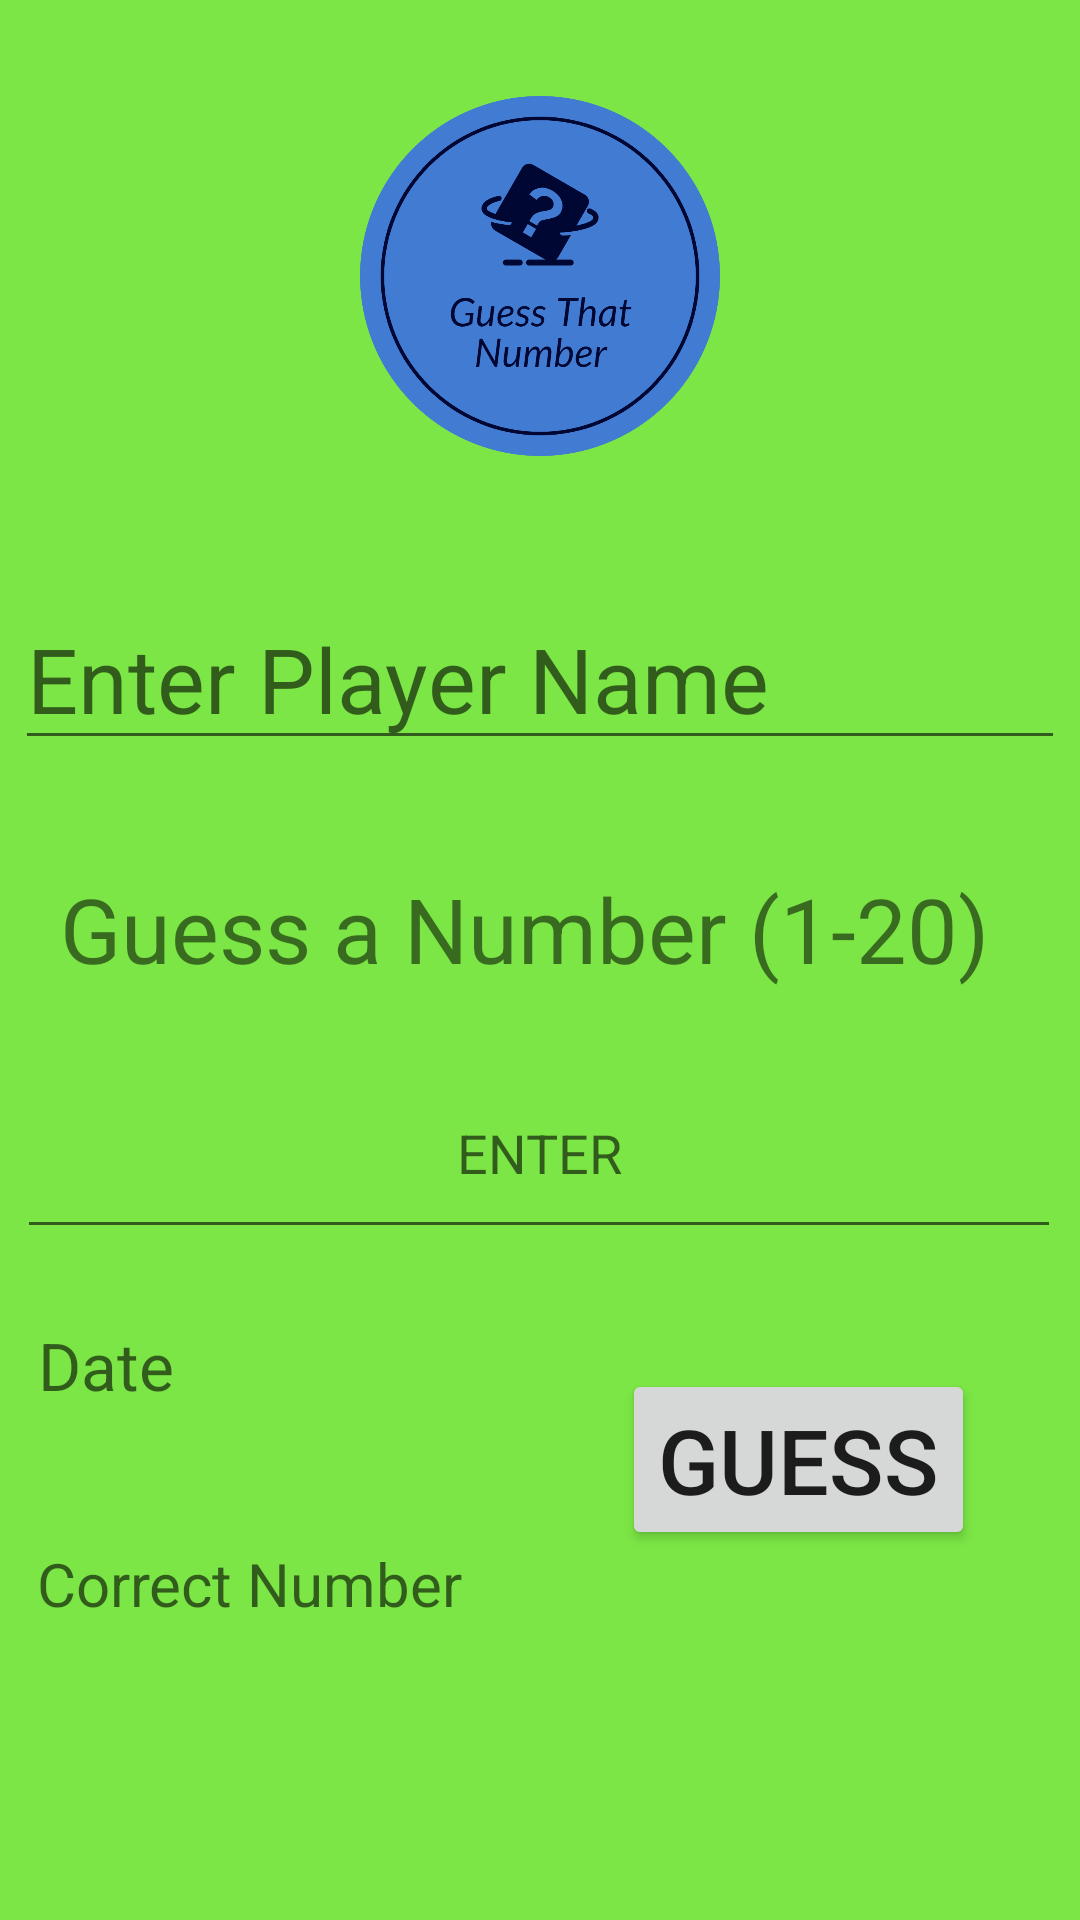

Reconstruct the res/layout file that produces this screen, plus the resources it refers to.
<!-- AndroidManifest.xml: application theme Theme.NumberGuess -->
<!-- res/layout/activity_guess.xml -->
<?xml version="1.0" encoding="utf-8"?>
<androidx.constraintlayout.widget.ConstraintLayout xmlns:android="http://schemas.android.com/apk/res/android"
    xmlns:app="http://schemas.android.com/apk/res-auto"
    xmlns:tools="http://schemas.android.com/tools"
    android:layout_width="match_parent"
    android:layout_height="match_parent"
    tools:context=".GuessingGame"
    android:background="@color/green">


    <EditText
        android:id="@+id/playerName"
        android:layout_width="wrap_content"
        android:layout_height="wrap_content"
        android:layout_marginTop="44dp"
        android:ems="10"
        android:hint="Enter Player Name"
        android:inputType="textPersonName"
        android:minHeight="48dp"
        android:textSize="30sp"
        app:layout_constraintEnd_toEndOf="parent"
        app:layout_constraintHorizontal_bias="0.497"
        app:layout_constraintStart_toStartOf="parent"
        app:layout_constraintTop_toBottomOf="@+id/imageView2" />

    <EditText
        android:id="@+id/editGuess"
        android:layout_width="348dp"
        android:layout_height="67dp"
        android:layout_alignParentStart="true"
        android:layout_alignParentTop="true"
        android:layout_alignParentEnd="true"
        android:layout_alignParentRight="true"
        android:layout_marginTop="96dp"
        android:ems="10"

        android:gravity="center"
        android:hint="ENTER"
        android:inputType="numberDecimal"
        app:layout_constraintEnd_toEndOf="parent"
        app:layout_constraintHorizontal_bias="0.476"
        app:layout_constraintStart_toStartOf="parent"
        app:layout_constraintTop_toBottomOf="@+id/playerName" />

    <Button
        android:id="@+id/buttonGuess"
        android:layout_width="wrap_content"
        android:layout_height="wrap_content"

        android:layout_alignParentEnd="true"
        android:layout_alignParentRight="true"
        android:layout_alignParentBottom="true"
        android:layout_marginStart="45dp"
        android:layout_marginTop="40dp"
        android:layout_marginEnd="35dp"
        android:onClick="clickFunction"
        android:text="GUESS"
        android:textSize="30sp"
        app:layout_constraintEnd_toEndOf="parent"
        app:layout_constraintHorizontal_bias="1.0"
        app:layout_constraintStart_toStartOf="parent"
        app:layout_constraintTop_toBottomOf="@+id/editGuess" />

    <ImageView
        android:id="@+id/imageView2"
        android:layout_width="144dp"
        android:layout_height="120dp"
        android:layout_alignParentStart="true"
        android:layout_alignParentTop="true"
        android:layout_alignParentEnd="true"
        android:layout_marginTop="32dp"
        android:src="@mipmap/guesslogo"
        app:layout_constraintEnd_toEndOf="parent"
        app:layout_constraintStart_toStartOf="parent"
        app:layout_constraintTop_toTopOf="parent" />

    <TextView
        android:id="@+id/textViewNumber"
        android:layout_width="wrap_content"
        android:layout_height="wrap_content"
        android:layout_marginTop="36dp"
        android:text="Guess a Number (1-20)"
        android:textSize="30sp"
        app:layout_constraintEnd_toEndOf="parent"
        app:layout_constraintHorizontal_bias="0.4"
        app:layout_constraintStart_toStartOf="parent"
        app:layout_constraintTop_toBottomOf="@+id/playerName" />

    <TextView
        android:id="@+id/textViewDate"
        android:layout_width="167dp"
        android:layout_height="50dp"
        android:layout_marginTop="24dp"
        android:hint="Date"
        android:textSize="22sp"
        app:layout_constraintEnd_toEndOf="parent"
        app:layout_constraintHorizontal_bias="0.065"
        app:layout_constraintStart_toStartOf="parent"
        app:layout_constraintTop_toBottomOf="@+id/editGuess" />

    <TextView
        android:id="@+id/textViewCorrect"
        android:layout_width="186dp"
        android:layout_height="60dp"
        android:layout_marginTop="24dp"
        android:hint="Correct Number"
        android:textSize="20sp"
        app:layout_constraintEnd_toEndOf="parent"
        app:layout_constraintHorizontal_bias="0.071"
        app:layout_constraintStart_toStartOf="parent"
        app:layout_constraintTop_toBottomOf="@+id/textViewDate" />

    <Button
        android:id="@+id/addButton"
        android:layout_width="222dp"
        android:layout_height="67dp"
        android:layout_marginTop="16dp"
        android:text="Add To DataBase"
        android:textAllCaps="false"
        android:textSize="20sp"
        android:visibility="invisible"
        app:layout_constraintEnd_toEndOf="parent"
        app:layout_constraintHorizontal_bias="0.211"
        app:layout_constraintStart_toStartOf="parent"
        app:layout_constraintTop_toBottomOf="@+id/textViewCorrect" />


</androidx.constraintlayout.widget.ConstraintLayout>
<!-- resources referenced by this layout -->
<resources>
  <color name="green">#7BE645</color>
  <!-- mipmap guesslogo: png bitmap (mipmap-mdpi, 181664 bytes) -->
  <style name="Theme.NumberGuess" parent="Theme.MaterialComponents.DayNight.DarkActionBar">
          
          <item name="colorPrimary">@color/purple_500</item>
  
          <item name="colorOnPrimary">@color/white</item>
          
          <item name="colorSecondary">@color/teal_200</item>
          <item name="colorSecondaryVariant">@color/teal_700</item>
          <item name="colorOnSecondary">@color/black</item>
          
          <item name="android:statusBarColor" tools:targetApi="l">?attr/colorPrimaryVariant</item>
          
      </style>
  <color name="purple_500">#6200EE</color>
  <color name="white">#FFFFFF</color>
  <color name="teal_200">#03DAC5</color>
  <color name="teal_700">#00796B</color>
  <color name="black">#120F0F</color>
</resources>
